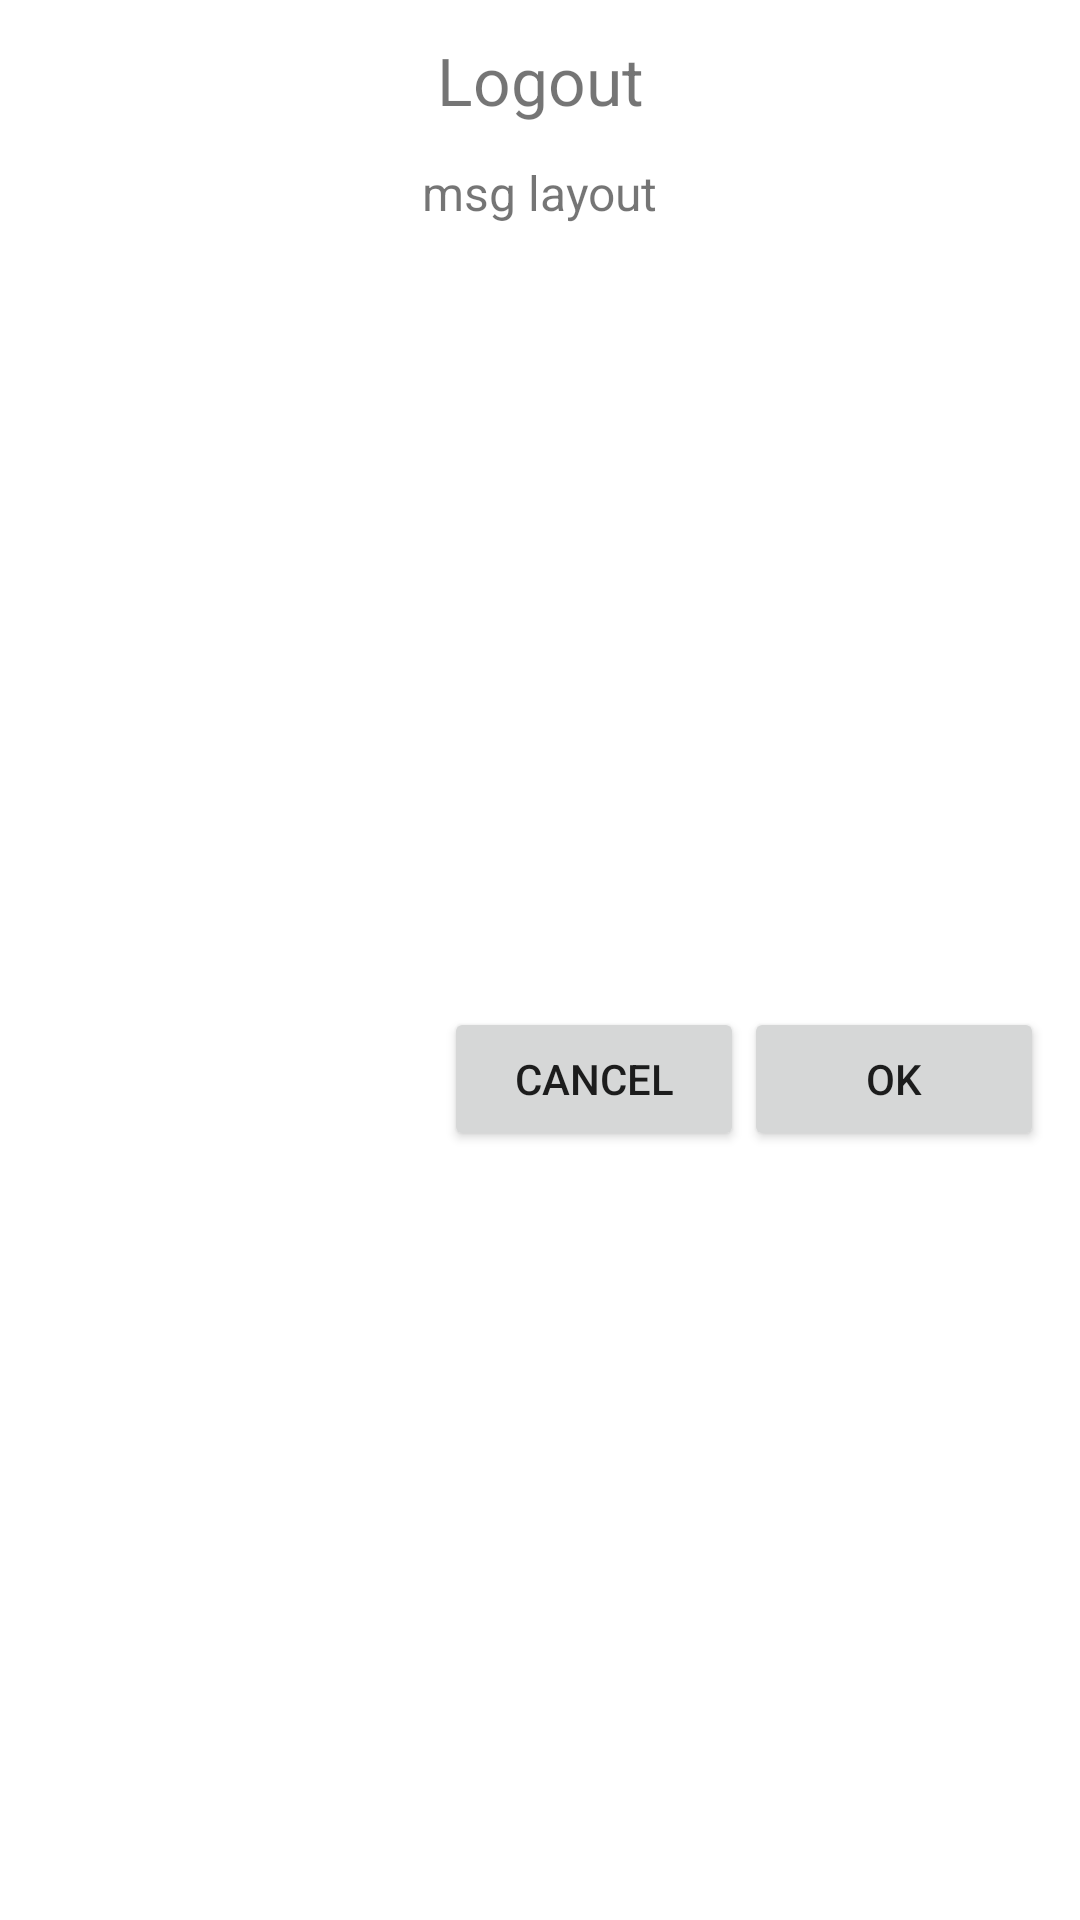

Reconstruct the res/layout file that produces this screen, plus the resources it refers to.
<!-- AndroidManifest.xml: application theme AppTheme -->
<!-- res/layout/fragment_simple_dialog.xml -->
<?xml version="1.0" encoding="utf-8"?>
<androidx.constraintlayout.widget.ConstraintLayout xmlns:android="http://schemas.android.com/apk/res/android"
    xmlns:app="http://schemas.android.com/apk/res-auto"
    android:layout_width="match_parent"
    android:layout_height="wrap_content"
    android:padding="12dp">

    <androidx.appcompat.widget.AppCompatTextView
        android:id="@+id/tvTitle"
        android:layout_width="wrap_content"
        android:layout_height="wrap_content"
        android:text="Logout"
        android:textSize="22dp"
        app:layout_constraintEnd_toEndOf="parent"
        app:layout_constraintStart_toStartOf="parent"
        app:layout_constraintTop_toTopOf="parent" />

    <androidx.appcompat.widget.AppCompatTextView
        android:id="@+id/tvSubTitle"
        android:layout_width="wrap_content"
        android:layout_height="wrap_content"
        android:layout_marginTop="12dp"
        android:text="msg layout"
        android:textSize="16sp"
        app:layout_constraintEnd_toEndOf="parent"
        app:layout_constraintStart_toStartOf="parent"
        app:layout_constraintTop_toBottomOf="@id/tvTitle" />

    <androidx.appcompat.widget.AppCompatButton
        android:id="@+id/btnPositive"
        android:layout_width="100dp"
        android:layout_height="48dp"
        android:layout_marginTop="16dp"
        android:text="Ok"
        app:layout_constraintBottom_toBottomOf="parent"
        app:layout_constraintEnd_toEndOf="parent"
        app:layout_constraintTop_toBottomOf="@+id/tvSubTitle" />

    <androidx.appcompat.widget.AppCompatButton
        android:id="@+id/btnNegative"
        android:layout_width="100dp"
        android:layout_height="48dp"
        android:layout_marginTop="16dp"
        android:text="Cancel"
        app:layout_constraintBottom_toBottomOf="parent"
        app:layout_constraintEnd_toStartOf="@id/btnPositive"
        app:layout_constraintTop_toBottomOf="@+id/tvSubTitle" />

</androidx.constraintlayout.widget.ConstraintLayout>
<!-- resources referenced by this layout -->
<resources>
  <style name="AppTheme" parent="Theme.AppCompat.Light.NoActionBar">
          
          <item name="colorPrimary">@color/colorPrimary</item>
          <item name="colorPrimaryDark">@color/colorPrimaryDark</item>
          <item name="colorAccent">@color/colorAccent</item>
          <item name="android:windowBackground">@color/window_background</item>
          <item name="android:windowTranslucentStatus">true</item>
      </style>
  <color name="colorPrimary">#6200EE</color>
  <color name="colorPrimaryDark">#3700B3</color>
  <color name="colorAccent">#03DAC5</color>
  <color name="window_background">@android:color/white</color>
</resources>
